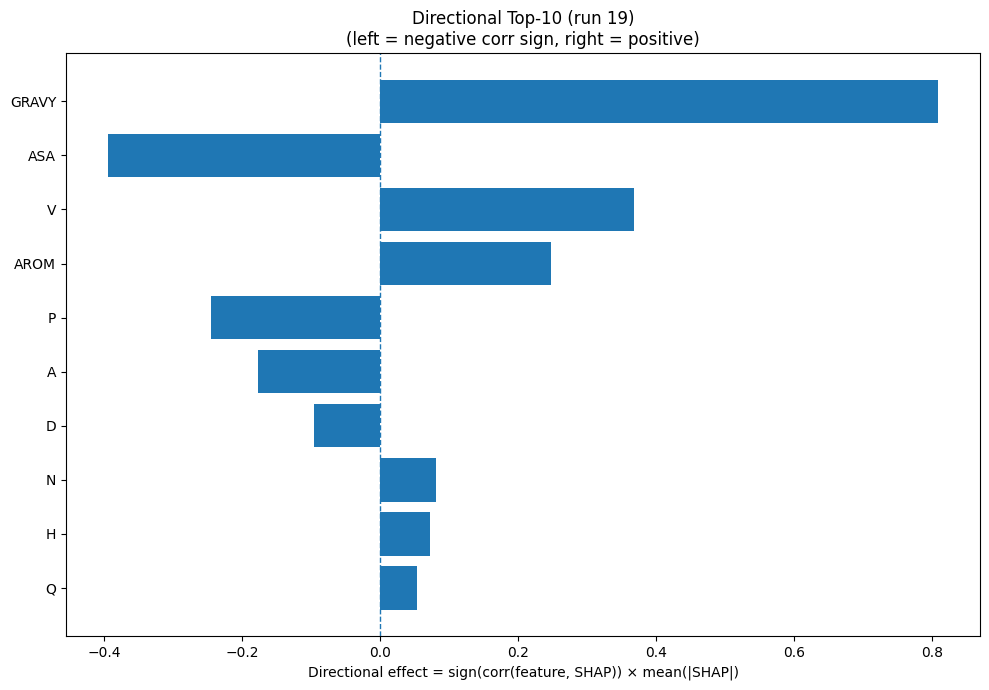

The table this chart was drawn from, first rows:
Index, Feature, CorrSign, MeanAbsSHAP, DirectionalEffect
32, GRAVY, 1.0, 0.8094, 0.8094
31, ASA, -1.0, 0.3947, -0.3947
17, V, 1.0, 0.3688, 0.3688
33, AROM, 1.0, 0.2474, 0.2474
12, P, -1.0, 0.2449, -0.2449
0, A, -1.0, 0.1773, -0.1773
2, D, -1.0, 0.09588, -0.09588
11, N, 1.0, 0.08071, 0.08071
6, H, 1.0, 0.07191, 0.07191
13, Q, 1.0, 0.05387, 0.05387
7, I, 1.0, 0.05326, 0.05326
14, R, -1.0, 0.02949, -0.02949
5, G, -1.0, 0.02932, -0.02932
16, T, -1.0, 0.02823, -0.02823
20, SS3_H, -1.0, 0.02608, -0.02608
8, K, 1.0, 0.0258, 0.0258
15, S, 1.0, 0.02351, 0.02351
23, SS8_H, -1.0, 0.01527, -0.01527
18, W, -1.0, 0.01477, -0.01477
3, E, -1.0, 0.01134, -0.01134
9, L, 1.0, 0.009557, 0.009557
4, F, 1.0, 0.009036, 0.009036
1, C, 1.0, 0.007083, 0.007083
22, SS3_C, -1.0, 0.005719, -0.005719
30, SS8_-, -1.0, 0.005418, -0.005418
19, Y, 1.0, 0.004298, 0.004298
10, M, 0.0, 0.0, 0.0
25, SS8_G, 0.0, 0.0, 0.0
21, SS3_E, 0.0, 0.0, 0.0
24, SS8_E, 0.0, 0.0, 0.0
29, SS8_S, 0.0, 0.0, 0.0
28, SS8_T, 0.0, 0.0, 0.0
27, SS8_B, 0.0, 0.0, 0.0
26, SS8_I, 0.0, 0.0, 0.0
